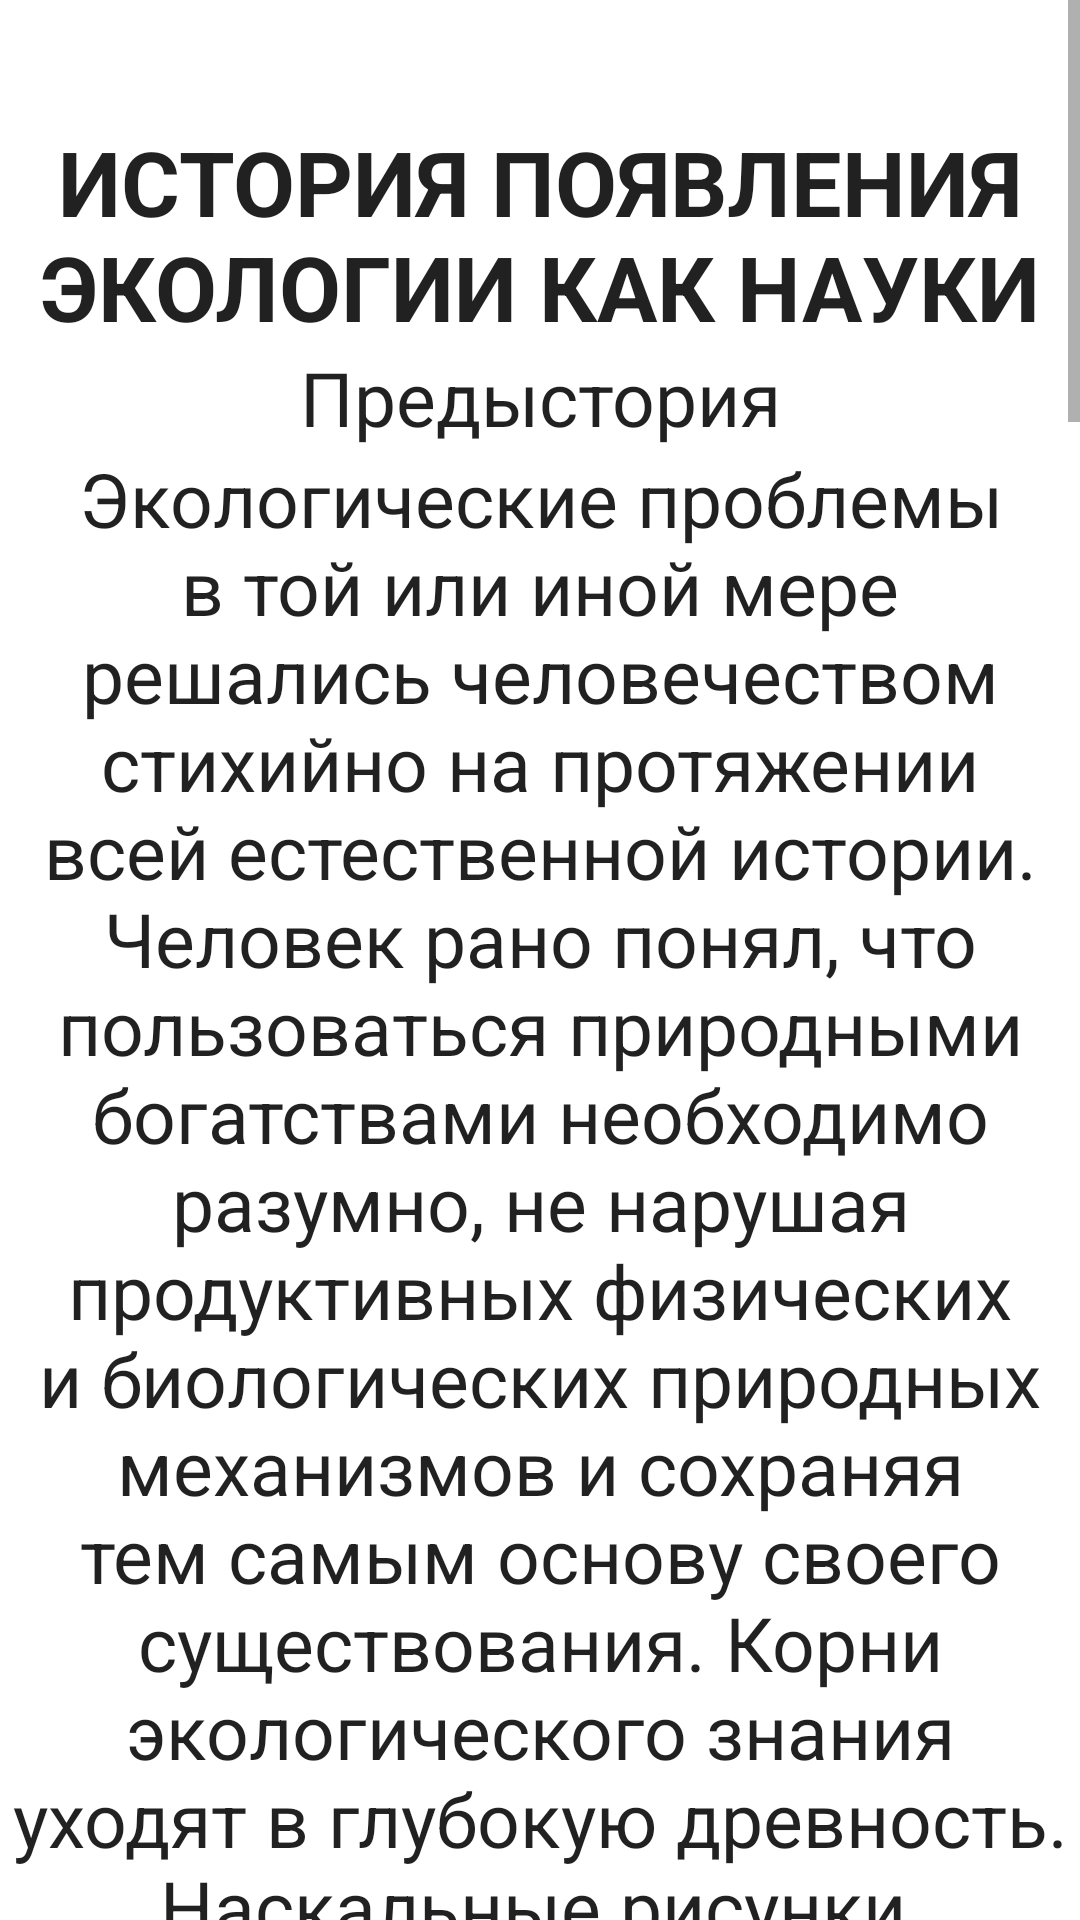

Layout XML and referenced resources for this Android screen:
<!-- AndroidManifest.xml: application theme Theme.Ecology -->
<!-- res/layout/activity_theme1.xml -->
<?xml version="1.0" encoding="utf-8"?>
<ScrollView
        android:layout_width="match_parent"
        android:layout_height="match_parent"
        android:orientation="vertical"
        xmlns:android="http://schemas.android.com/apk/res/android"
        >
    <RelativeLayout
            android:layout_width="match_parent"
            android:layout_height="match_parent">
        <TextView
                android:layout_width="match_parent"
                android:layout_height="wrap_content"
                android:text=""
                android:textSize="30sp"
                android:gravity="center"
                android:id="@+id/smthng"/>
        <TextView
                android:layout_width="match_parent"
                android:layout_height="wrap_content"
                android:text="@string/theme_1"
                android:textSize="30sp"
                android:textStyle="bold"
                android:gravity="center"
                android:layout_below="@id/smthng"
                android:id="@+id/smth"
                android:textAppearance="@style/TextAppearance.AppCompat.Body1"/>
        <TextView
                android:layout_width="match_parent"
                android:layout_height="wrap_content"
                android:text="@string/theme_1_1"
                android:textSize="25sp"
                android:gravity="center"
                android:layout_below="@id/smth"
                android:id="@+id/first"
                android:textAppearance="@style/TextAppearance.AppCompat.Body1"/>
        <TextView
                android:layout_width="match_parent"
                android:layout_height="wrap_content"
                android:text="@string/theme_1_2"
                android:textSize="25sp"
                android:gravity="center"
                android:layout_below="@id/first"
                android:id="@+id/first2"
                android:textAppearance="@style/TextAppearance.AppCompat.Body1"/>
        <TextView
                android:layout_width="match_parent"
                android:layout_height="wrap_content"
                android:text=""
                android:textSize="25sp"
                android:gravity="center"
                android:layout_below="@id/first2"
                android:id="@+id/sm"
                android:textAppearance="@style/TextAppearance.AppCompat.Body1"/>
        <ImageView
                android:layout_width="500dp"
                android:layout_height="200dp"
                android:src="@drawable/theme_1_1"
                android:layout_below="@id/first2"
                android:id="@+id/im_1"
                />
        <TextView
            android:layout_width="match_parent"
            android:layout_height="wrap_content"
            android:text="@string/theme_1_3"
            android:textSize="25sp"
            android:gravity="center"
            android:layout_below="@id/im_1"
            android:id="@+id/second"
            android:textAppearance="@style/TextAppearance.AppCompat.Body1"/>
    </RelativeLayout>

</ScrollView>
<!-- resources referenced by this layout -->
<resources>
  <!-- drawable theme_1_1: jpg bitmap (drawable, 89173 bytes) -->
  <string name="theme_1">ИСТОРИЯ ПОЯВЛЕНИЯ ЭКОЛОГИИ КАК НАУКИ</string>
  <string name="theme_1_1">Предыстория</string>
  <string name="theme_1_2">Экологические проблемы в той или иной мере решались человечеством стихийно на протяжении всей естественной истории. Человек рано понял, что пользоваться природными богатствами необходимо разумно, не нарушая продуктивных физических и биологических природных механизмов и сохраняя тем самым основу своего существования. Корни экологического знания уходят в глубокую древность. Наскальные рисунки, сделанные первобытными людьми, свидетельствуют о том, что интерес человека к окружающему миру был далек от простого любопытства. Идея охраны природы и, в частности, красоты естественных лесов была близка жителям Древней Греции. Так, древнегреческий поэт Гораций в письме патрицию Фуску Авидию говорит: «В ваших садах великолепные колоннады. Не для того ли они построены, чтобы запереть рощи и леса? Природа, которую вы гоните прочь ударами секир, которую вы гоните в двери из ваших домов, к счастью, возвращается обратно через окно». Древнегреческие мыслители передали эстафету римским ученым, а те «перекинули мостик» в эпоху Возрождения.</string>
  <string name="theme_1_3">Великие географические открытия эпохи Возрождения послужили толчком для развития природопользования. Ученые и путешественники не только описывали внешнее и внутреннее строение растений, но и сообщали сведения об их зависимости от условий произрастания или возделывания. Описание животных сопровождалось сведениями об их повадках, местах обитания. Большой вклад в формирование экологических знаний внес шведский естествоиспытатель К. Линней (1707-1778). Не утратили своей актуальности его сочинения «Экономия природы» и «Общественное устройство природы». Под «экономией» ученый понимал взаимоотношения всех естественных тел, сравнивал природу с человеческой общиной, живущей по определенным законам. Французский исследователь природы Ж. Бюффон (1707-1788) в 1749 г. предпринял дерзкую для того времени попытку представить развитие Земли, животного мира и человека как единый эволюционный ряд. В его более поздних трудах подчеркивалось ведущее значение климатических факторов в экологии организмов.</string>
  <style name="Theme.Ecology" parent="Theme.MaterialComponents.DayNight.DarkActionBar">
          
          <item name="colorPrimary">@color/purple_500</item>
          <item name="colorPrimaryVariant">@color/purple_700</item>
          <item name="colorOnPrimary">@color/white</item>
          
          <item name="colorSecondary">@color/teal_200</item>
          <item name="colorSecondaryVariant">@color/teal_700</item>
          <item name="colorOnSecondary">@color/black</item>
          
          <item name="android:statusBarColor" tools:targetApi="l">?attr/colorPrimaryVariant</item>
          
      </style>
  <color name="purple_500">#FF6200EE</color>
  <color name="purple_700">#FF3700B3</color>
  <color name="white">#FFFFFFFF</color>
  <color name="teal_200">#FF03DAC5</color>
  <color name="teal_700">#FF018786</color>
  <color name="black">#FF000000</color>
</resources>
